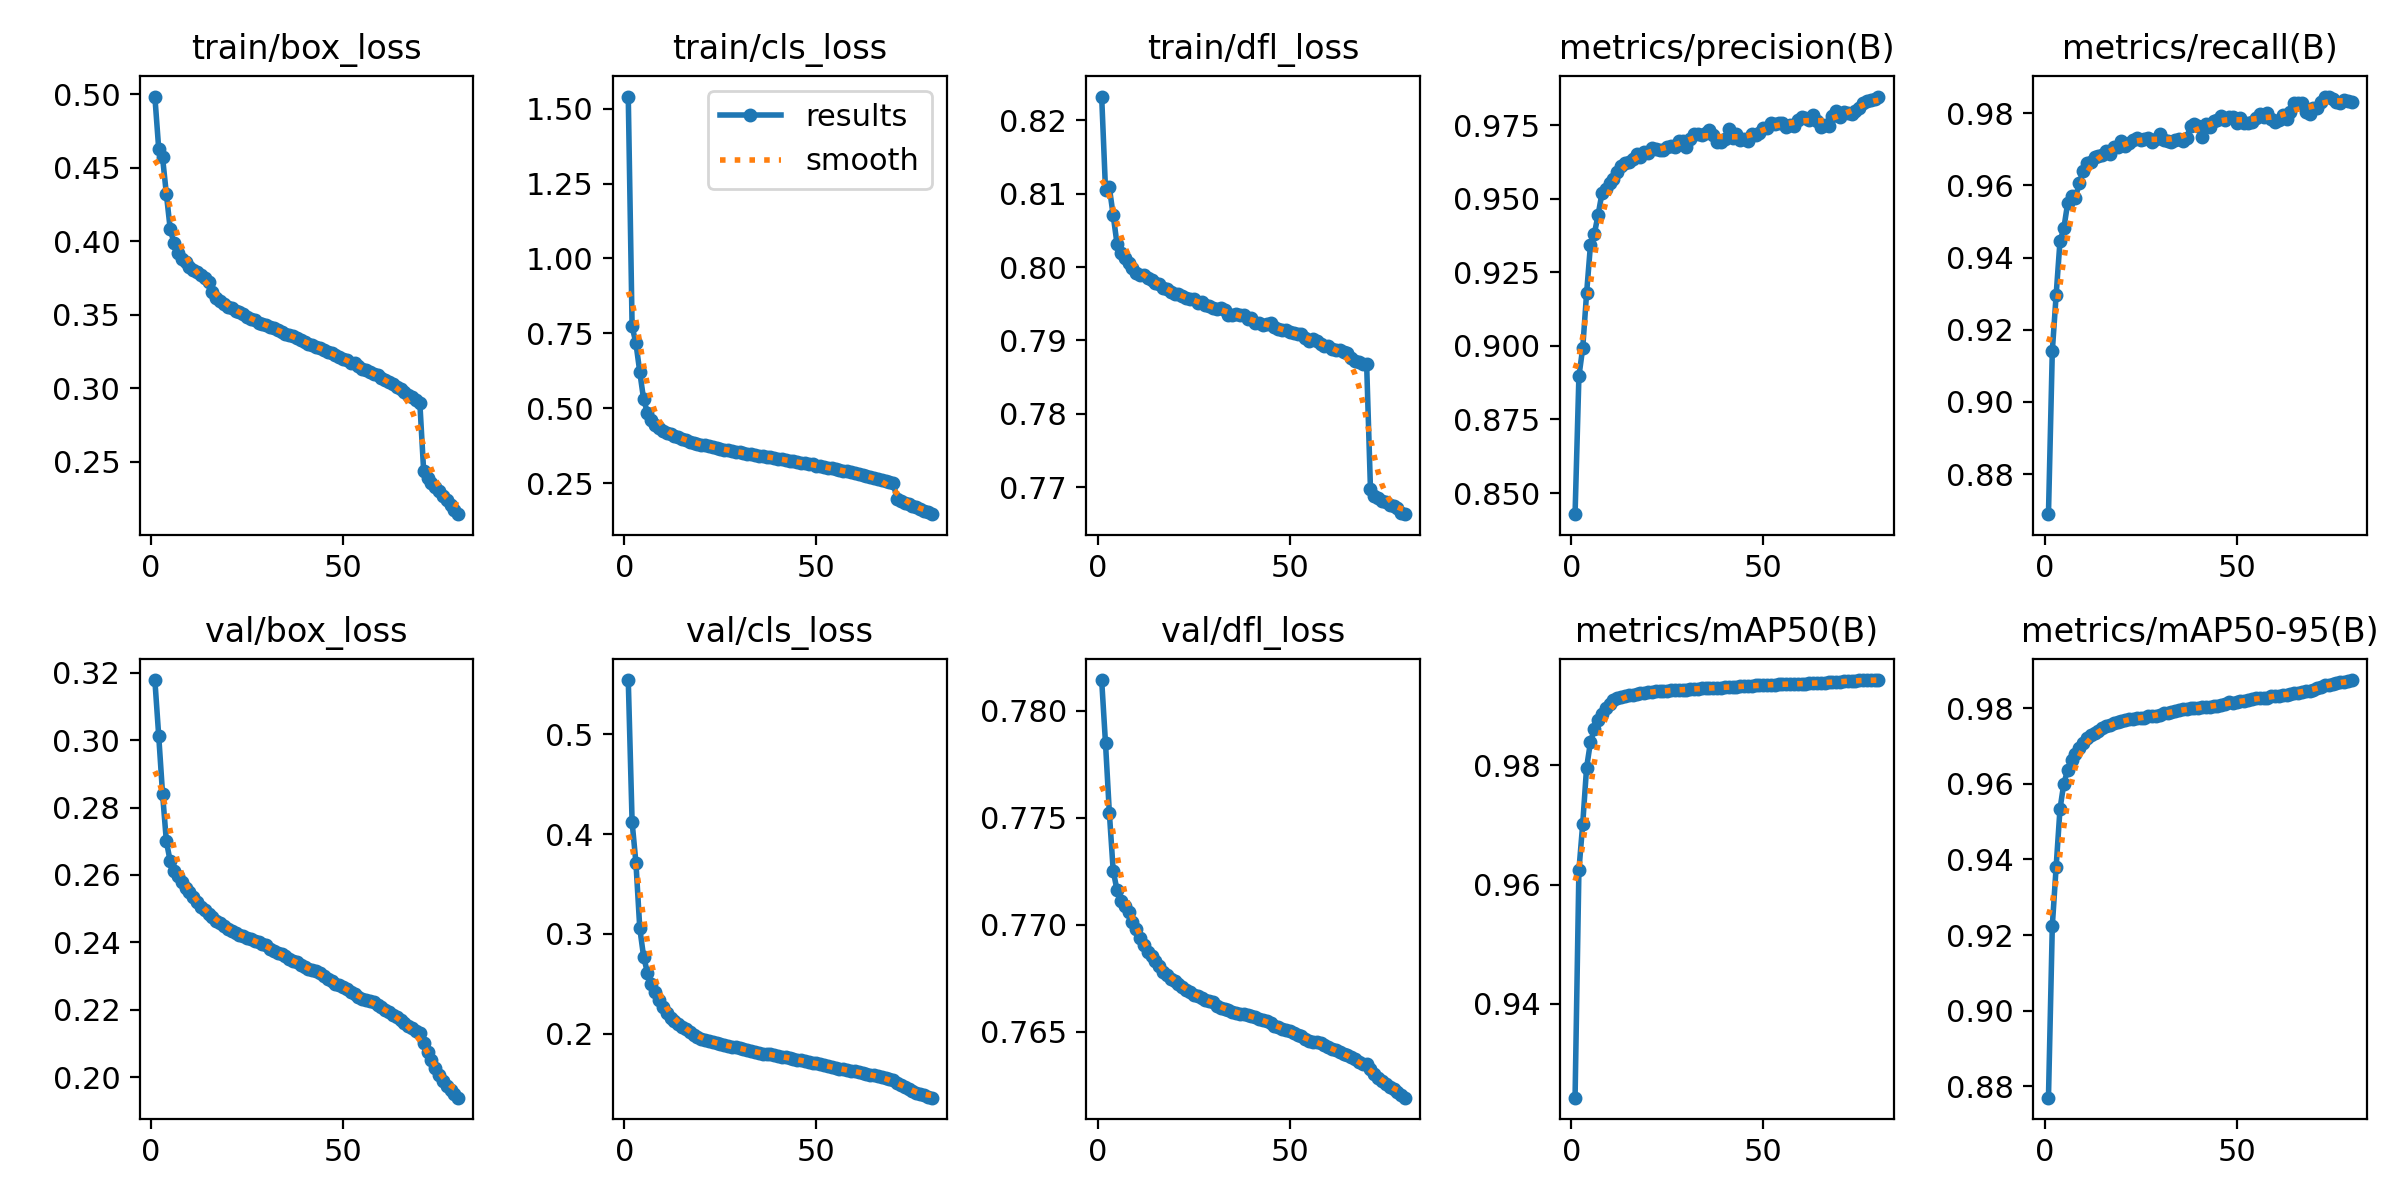

Values plotted in this chart, from the file beside it:
epoch, time, train/box_loss, train/cls_loss, train/dfl_loss, metrics/precision(B), metrics/recall(B), metrics/mAP50(B), metrics/mAP50-95(B), val/box_loss, val/cls_loss, val/dfl_loss, lr/pg0, lr/pg1, lr/pg2
1, 493.3, 0.4984, 1.54, 0.8232, 0.8428, 0.8689, 0.9242, 0.877, 0.3178, 0.5541, 0.7814, 0.003332, 0.003332, 0.003332
2, 977, 0.4628, 0.773, 0.8105, 0.8896, 0.9141, 0.9624, 0.9224, 0.3013, 0.412, 0.7785, 0.006583, 0.006583, 0.006583
3, 1461, 0.457, 0.7169, 0.8108, 0.8993, 0.9296, 0.9702, 0.938, 0.2842, 0.371, 0.7752, 0.009752, 0.009752, 0.009752
4, 1944, 0.432, 0.6209, 0.8071, 0.9178, 0.9445, 0.9796, 0.9533, 0.2699, 0.3057, 0.7725, 0.009629, 0.009629, 0.009629
5, 2427, 0.4081, 0.5298, 0.8032, 0.9341, 0.9481, 0.9839, 0.9601, 0.264, 0.2772, 0.7716, 0.009505, 0.009505, 0.009505
6, 2906, 0.3985, 0.485, 0.8019, 0.938, 0.9551, 0.9861, 0.9636, 0.2611, 0.2612, 0.7711, 0.009381, 0.009381, 0.009381
7, 3385, 0.3922, 0.4601, 0.8012, 0.9445, 0.957, 0.9876, 0.9662, 0.2596, 0.2501, 0.7709, 0.009258, 0.009258, 0.009258
8, 3866, 0.3881, 0.4444, 0.8005, 0.9518, 0.9564, 0.9887, 0.9679, 0.2579, 0.2415, 0.7706, 0.009134, 0.009134, 0.009134
9, 4347, 0.3861, 0.434, 0.7999, 0.9533, 0.9606, 0.9897, 0.9695, 0.2562, 0.2338, 0.7702, 0.00901, 0.00901, 0.00901
10, 4830, 0.3825, 0.4242, 0.7992, 0.9555, 0.9639, 0.9904, 0.9708, 0.2549, 0.2273, 0.7698, 0.008886, 0.008886, 0.008886
11, 5313, 0.3801, 0.4186, 0.7989, 0.9568, 0.9662, 0.9909, 0.972, 0.2533, 0.221, 0.7694, 0.008762, 0.008762, 0.008762
12, 5796, 0.3787, 0.4124, 0.7989, 0.959, 0.9666, 0.9913, 0.9728, 0.2519, 0.2164, 0.7691, 0.008639, 0.008639, 0.008639
13, 6279, 0.3768, 0.4076, 0.7986, 0.9611, 0.9679, 0.9915, 0.9736, 0.2505, 0.2129, 0.7687, 0.008515, 0.008515, 0.008515
14, 6761, 0.3748, 0.4026, 0.7982, 0.962, 0.9682, 0.9916, 0.9739, 0.2497, 0.21, 0.7685, 0.008391, 0.008391, 0.008391
15, 7242, 0.3721, 0.3987, 0.7979, 0.9625, 0.9683, 0.9918, 0.9747, 0.2484, 0.2073, 0.7683, 0.008268, 0.008268, 0.008268
16, 7725, 0.3655, 0.3929, 0.7977, 0.9635, 0.9694, 0.9919, 0.9752, 0.2475, 0.2046, 0.7681, 0.008144, 0.008144, 0.008144
17, 8209, 0.3616, 0.3888, 0.7972, 0.9653, 0.9686, 0.992, 0.9755, 0.2463, 0.2016, 0.7678, 0.00802, 0.00802, 0.00802
18, 8692, 0.359, 0.3852, 0.797, 0.9641, 0.9706, 0.9922, 0.9761, 0.2457, 0.1992, 0.7677, 0.007896, 0.007896, 0.007896
19, 9176, 0.3573, 0.3812, 0.7966, 0.9658, 0.9705, 0.9922, 0.9764, 0.2448, 0.1971, 0.7675, 0.007772, 0.007772, 0.007772
20, 9658, 0.3553, 0.3779, 0.7963, 0.9654, 0.9722, 0.9923, 0.9767, 0.2439, 0.1953, 0.7674, 0.007649, 0.007649, 0.007649
21, 10140, 0.3543, 0.3764, 0.7963, 0.9674, 0.971, 0.9924, 0.977, 0.2432, 0.1939, 0.7672, 0.007525, 0.007525, 0.007525
22, 10621, 0.3528, 0.373, 0.796, 0.967, 0.9718, 0.9925, 0.9772, 0.2428, 0.1927, 0.7671, 0.007401, 0.007401, 0.007401
23, 11103, 0.3515, 0.3702, 0.7958, 0.9666, 0.9726, 0.9925, 0.9771, 0.2423, 0.1916, 0.767, 0.007278, 0.007278, 0.007278
24, 11584, 0.3501, 0.3674, 0.7956, 0.9667, 0.9731, 0.9925, 0.9773, 0.242, 0.1907, 0.7669, 0.007154, 0.007154, 0.007154
25, 12063, 0.3487, 0.3656, 0.7956, 0.9675, 0.9726, 0.9925, 0.9774, 0.2413, 0.1897, 0.7667, 0.00703, 0.00703, 0.00703
26, 12540, 0.3471, 0.3618, 0.7951, 0.9678, 0.9728, 0.9926, 0.9775, 0.2409, 0.1888, 0.7667, 0.006906, 0.006906, 0.006906
27, 13017, 0.346, 0.3598, 0.7953, 0.9676, 0.9731, 0.9927, 0.9778, 0.2405, 0.1876, 0.7666, 0.006783, 0.006783, 0.006783
28, 13497, 0.3445, 0.3571, 0.7948, 0.9695, 0.972, 0.9927, 0.9779, 0.2401, 0.1871, 0.7665, 0.006659, 0.006659, 0.006659
29, 13979, 0.3438, 0.3556, 0.7947, 0.9697, 0.9728, 0.9927, 0.978, 0.2397, 0.1868, 0.7665, 0.006535, 0.006535, 0.006535
30, 14463, 0.3429, 0.3543, 0.7945, 0.9677, 0.9742, 0.9927, 0.9783, 0.2392, 0.1862, 0.7664, 0.006411, 0.006411, 0.006411
31, 14950, 0.3416, 0.3518, 0.7943, 0.9702, 0.9725, 0.9928, 0.9787, 0.2381, 0.1848, 0.7662, 0.006287, 0.006287, 0.006287
32, 15433, 0.3407, 0.3487, 0.7944, 0.9718, 0.9722, 0.9929, 0.9788, 0.2374, 0.1835, 0.7661, 0.006164, 0.006164, 0.006164
33, 15917, 0.3398, 0.3466, 0.7942, 0.972, 0.9721, 0.9929, 0.979, 0.2369, 0.1828, 0.7661, 0.00604, 0.00604, 0.00604
34, 16411, 0.3379, 0.3438, 0.7935, 0.9715, 0.9726, 0.9929, 0.9792, 0.2366, 0.1821, 0.766, 0.005916, 0.005916, 0.005916
35, 16896, 0.3369, 0.3416, 0.7935, 0.9725, 0.9728, 0.993, 0.9794, 0.2358, 0.1814, 0.7659, 0.005792, 0.005792, 0.005792
36, 17396, 0.336, 0.3403, 0.7935, 0.9735, 0.9722, 0.993, 0.9797, 0.2351, 0.1804, 0.7659, 0.005669, 0.005669, 0.005669
37, 17881, 0.3354, 0.3379, 0.7934, 0.9717, 0.9731, 0.993, 0.9797, 0.2346, 0.18, 0.7659, 0.005545, 0.005545, 0.005545
38, 18363, 0.3341, 0.3369, 0.7934, 0.9693, 0.9763, 0.9931, 0.9799, 0.234, 0.1794, 0.7659, 0.005421, 0.005421, 0.005421
39, 18847, 0.3326, 0.3338, 0.7929, 0.9692, 0.977, 0.9931, 0.9799, 0.2333, 0.1787, 0.7658, 0.005298, 0.005298, 0.005298
40, 19326, 0.3313, 0.3315, 0.793, 0.9703, 0.9766, 0.9931, 0.98, 0.2326, 0.1779, 0.7658, 0.005174, 0.005174, 0.005174
41, 19806, 0.3302, 0.3291, 0.7924, 0.9736, 0.9734, 0.9932, 0.9802, 0.2322, 0.177, 0.7657, 0.00505, 0.00505, 0.00505
42, 20291, 0.3293, 0.3272, 0.7924, 0.9707, 0.9769, 0.9932, 0.9804, 0.2319, 0.1767, 0.7656, 0.004926, 0.004926, 0.004926
43, 20772, 0.3283, 0.3251, 0.7922, 0.9721, 0.9762, 0.9932, 0.9803, 0.2315, 0.1759, 0.7656, 0.004803, 0.004803, 0.004803
44, 21253, 0.3273, 0.3225, 0.7922, 0.97, 0.9778, 0.9933, 0.9805, 0.2309, 0.1751, 0.7655, 0.004679, 0.004679, 0.004679
45, 21734, 0.3262, 0.3213, 0.7923, 0.9704, 0.9781, 0.9933, 0.9807, 0.23, 0.1743, 0.7654, 0.004555, 0.004555, 0.004555
46, 22215, 0.3249, 0.3182, 0.7918, 0.9697, 0.9793, 0.9933, 0.9809, 0.2293, 0.1735, 0.7653, 0.004431, 0.004431, 0.004431
47, 22693, 0.3236, 0.3157, 0.7916, 0.9719, 0.9782, 0.9934, 0.9811, 0.2284, 0.1726, 0.7652, 0.004307, 0.004307, 0.004307
48, 23170, 0.3225, 0.3134, 0.7914, 0.9716, 0.9789, 0.9934, 0.9815, 0.2278, 0.1716, 0.7651, 0.004184, 0.004184, 0.004184
49, 23647, 0.3215, 0.3125, 0.7914, 0.9724, 0.979, 0.9935, 0.9815, 0.2273, 0.171, 0.7651, 0.00406, 0.00406, 0.00406
50, 24124, 0.3201, 0.3089, 0.7912, 0.9739, 0.9772, 0.9935, 0.9815, 0.2268, 0.1706, 0.7651, 0.003936, 0.003936, 0.003936
51, 24602, 0.319, 0.307, 0.791, 0.974, 0.9787, 0.9935, 0.9818, 0.2261, 0.1695, 0.765, 0.003812, 0.003812, 0.003812
52, 25084, 0.3173, 0.3038, 0.7908, 0.9756, 0.9772, 0.9936, 0.9819, 0.2254, 0.1686, 0.7649, 0.003689, 0.003689, 0.003689
53, 25565, 0.3168, 0.302, 0.7908, 0.9752, 0.9774, 0.9936, 0.9821, 0.2247, 0.1676, 0.7648, 0.003565, 0.003565, 0.003565
54, 26046, 0.3152, 0.2993, 0.7904, 0.9757, 0.9776, 0.9936, 0.9824, 0.2238, 0.1665, 0.7647, 0.003441, 0.003441, 0.003441
55, 26527, 0.3132, 0.2965, 0.79, 0.9757, 0.9788, 0.9937, 0.9826, 0.2232, 0.1658, 0.7646, 0.003318, 0.003318, 0.003318
56, 27007, 0.3126, 0.2945, 0.7902, 0.9744, 0.9799, 0.9937, 0.9826, 0.2228, 0.1651, 0.7645, 0.003194, 0.003194, 0.003194
57, 27484, 0.3111, 0.2914, 0.79, 0.9752, 0.9789, 0.9937, 0.9826, 0.2226, 0.1648, 0.7645, 0.00307, 0.00307, 0.00307
58, 27961, 0.3098, 0.2896, 0.7895, 0.9748, 0.9799, 0.9937, 0.9826, 0.2222, 0.164, 0.7645, 0.002946, 0.002946, 0.002946
59, 28444, 0.3086, 0.286, 0.7893, 0.9767, 0.9785, 0.9937, 0.9831, 0.2215, 0.1633, 0.7644, 0.002822, 0.002822, 0.002822
60, 28927, 0.3068, 0.2837, 0.7893, 0.9776, 0.9776, 0.9938, 0.9832, 0.2208, 0.1625, 0.7643, 0.002699, 0.002699, 0.002699
... 20 more rows
